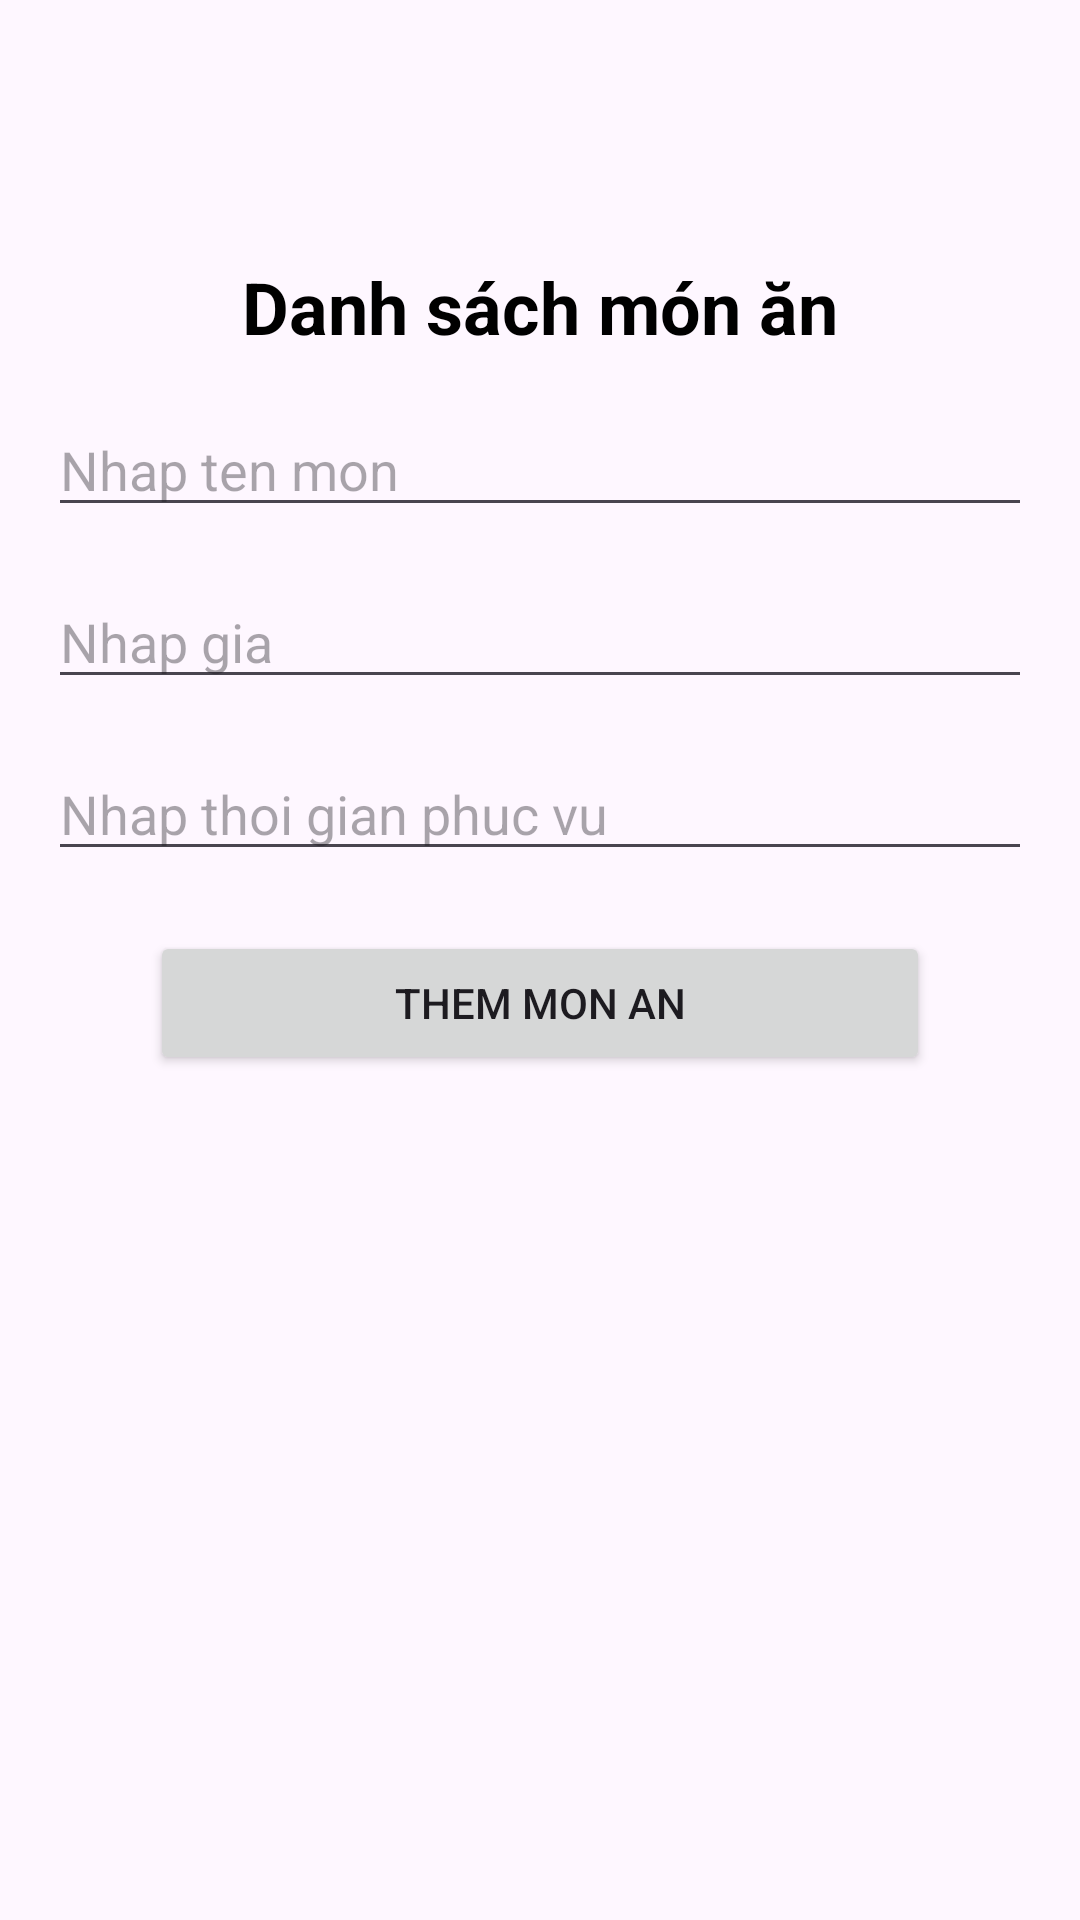

This screen was rendered from an Android layout file. Write that file and the resources it references.
<!-- AndroidManifest.xml: application theme Theme.QLTDCQA -->
<!-- res/layout/activity_mon_an.xml -->
<?xml version="1.0" encoding="utf-8"?>
<androidx.constraintlayout.widget.ConstraintLayout xmlns:android="http://schemas.android.com/apk/res/android"
    xmlns:app="http://schemas.android.com/apk/res-auto"
    xmlns:tools="http://schemas.android.com/tools"
    android:layout_width="match_parent"
    android:layout_height="match_parent"
    tools:context=".activity.MonAnActivity">

    <TextView
        android:id="@+id/tvMA"
        android:layout_width="wrap_content"
        android:layout_height="wrap_content"
        android:layout_marginTop="86dp"
        android:text="Danh sách món ăn"
        android:textColor="@color/black"
        android:textSize="24sp"
        android:textStyle="bold"
        app:layout_constraintEnd_toEndOf="parent"
        app:layout_constraintStart_toStartOf="parent"
        app:layout_constraintTop_toTopOf="parent" />

    <EditText
        android:id="@+id/edtTenMon"
        android:layout_width="match_parent"
        android:layout_height="wrap_content"
        android:layout_marginHorizontal="16dp"
        android:layout_marginTop="16dp"
        android:hint="Nhap ten mon"
        app:layout_constraintStart_toStartOf="parent"
        app:layout_constraintTop_toBottomOf="@id/tvMA" />

    <EditText
        android:id="@+id/edtGia"
        android:layout_width="match_parent"
        android:layout_height="wrap_content"
        android:layout_marginHorizontal="16dp"
        android:layout_marginTop="16dp"
        android:hint="Nhap gia"
        app:layout_constraintStart_toStartOf="parent"
        app:layout_constraintTop_toBottomOf="@id/edtTenMon" />

    <EditText
        android:id="@+id/edtThoiGian"
        android:layout_width="match_parent"
        android:layout_height="wrap_content"
        android:layout_marginHorizontal="16dp"
        android:layout_marginTop="16dp"
        android:hint="Nhap thoi gian phuc vu"
        app:layout_constraintStart_toStartOf="parent"
        app:layout_constraintTop_toBottomOf="@id/edtGia" />

    <Button
        android:id="@+id/btnThemMon"
        android:layout_width="match_parent"
        android:layout_height="wrap_content"
        android:layout_marginHorizontal="50dp"
        android:layout_marginTop="20dp"
        android:text="Them mon an"
        app:layout_constraintStart_toStartOf="parent"
        app:layout_constraintTop_toBottomOf="@id/edtThoiGian" />

    <ListView
        android:id="@+id/lvMon"
        android:layout_width="match_parent"
        android:layout_height="wrap_content"
        android:layout_marginTop="20dp"
        app:layout_constraintStart_toStartOf="parent"
        app:layout_constraintTop_toBottomOf="@id/btnThemMon" />

</androidx.constraintlayout.widget.ConstraintLayout>
<!-- resources referenced by this layout -->
<resources>
  <style name="Theme.QLTDCQA" parent="Base.Theme.QLTDCQA" />
  <style name="Base.Theme.QLTDCQA" parent="Theme.Material3.Light.NoActionBar">
          
          
      </style>
  <!-- not gathered from this repository: default colours our renderer supplied (Android Studio template values) -->
  <color name="black">#FF000000</color>
</resources>
